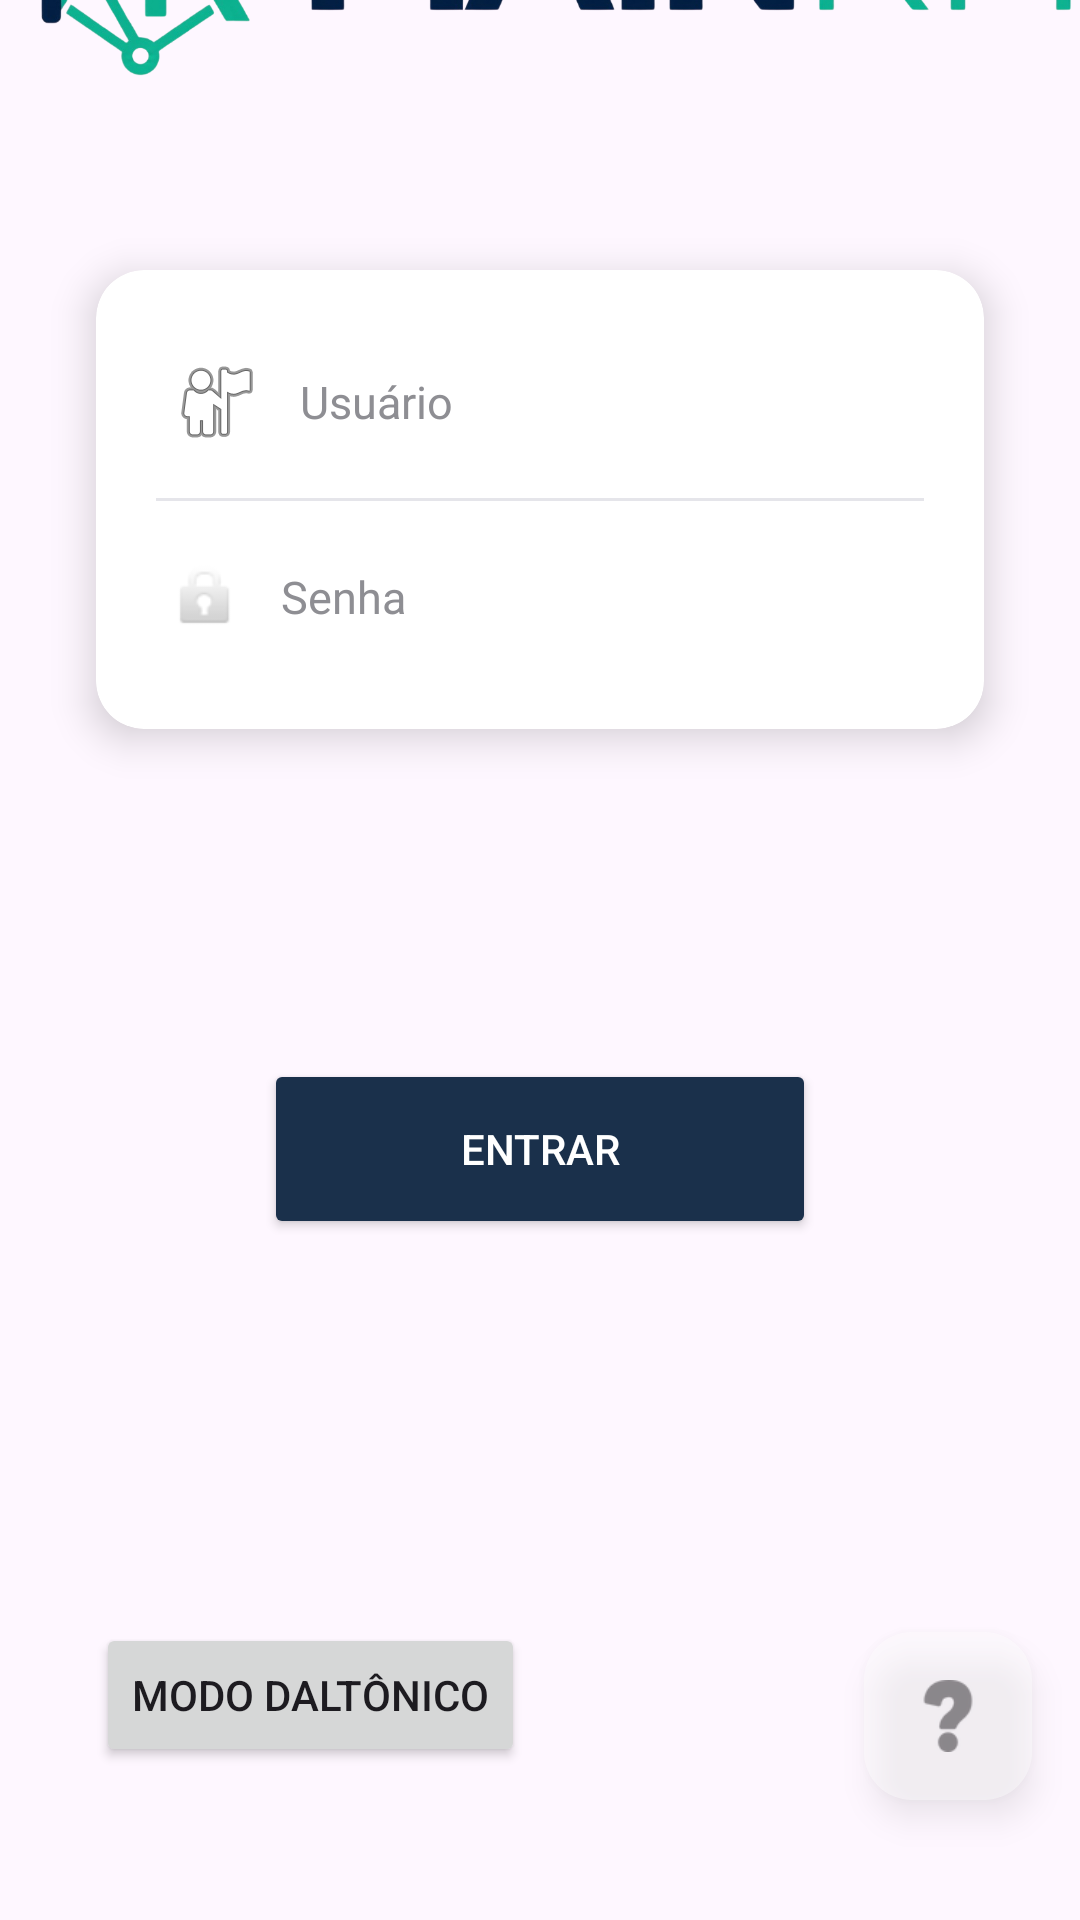

Layout XML and referenced resources for this Android screen:
<!-- AndroidManifest.xml: application theme Theme.ProjetoAndroid -->
<!-- res/layout/activity_login_daltonico.xml -->
<?xml version="1.0" encoding="utf-8"?>
<androidx.constraintlayout.widget.ConstraintLayout xmlns:android="http://schemas.android.com/apk/res/android"
    xmlns:app="http://schemas.android.com/apk/res-auto"
    xmlns:tools="http://schemas.android.com/tools"
    android:id="@+id/main"
    android:layout_width="match_parent"
    android:layout_height="match_parent"
    tools:context=".login_daltonico">

    <androidx.cardview.widget.CardView
        android:id="@+id/cvDuvida3"
        android:layout_width="match_parent"
        android:layout_height="wrap_content"
        android:layout_marginStart="32dp"
        android:layout_marginEnd="32dp"
        android:visibility="gone"
        android:elevation="16dp"
        android:translationZ="16dp"
        app:cardCornerRadius="16dp"
        app:cardElevation="16dp"
        app:layout_constraintBottom_toBottomOf="parent"
        app:layout_constraintEnd_toEndOf="parent"
        app:layout_constraintStart_toStartOf="parent"
        app:layout_constraintTop_toTopOf="parent">

        <LinearLayout
            android:layout_width="match_parent"
            android:layout_height="wrap_content"
            android:gravity="center_horizontal"
            android:orientation="vertical">

            <LinearLayout
                android:layout_width="match_parent"
                android:layout_height="wrap_content"
                android:gravity="center_horizontal"
                android:orientation="vertical">

                
                <ImageView
                    android:layout_width="40dp"
                    android:layout_height="40dp"
                    android:layout_marginBottom="8dp"
                    app:tint="#4CAF50" />

                <TextView
                    android:layout_width="match_parent"
                    android:layout_height="wrap_content"
                    android:text="@string/titulo_ajuda"
                    android:gravity="center"
                    android:lineSpacingExtra="4dp"
                    android:padding="12dp"
                    android:textSize="31sp"
                    android:textColor="#FEBE11"/>

            </LinearLayout>

            
            <TextView
                android:id="@+id/tvExibido4"
                android:layout_width="match_parent"
                android:layout_height="wrap_content"
                android:text="@string/texto_telaLogin"
                android:padding="32dp"
                android:layout_marginBottom="16dp"
                android:gravity="center"
                android:lineSpacingExtra="6dp"
                android:textColor="#212121"
                android:textSize="18sp" />

            
            <com.google.android.material.button.MaterialButton
                android:id="@+id/btEntendi4"
                android:layout_width="120dp"
                android:layout_height="50dp"
                android:layout_gravity="center_horizontal"
                android:layout_marginTop="-6dp"
                android:text="Entendi"
                android:textSize="18dp"
                android:layout_marginBottom="26dp"
                android:textColor="#FFFFFF"
                app:backgroundTint="#4CAF50"
                app:cornerRadius="20dp" />

        </LinearLayout>

    </androidx.cardview.widget.CardView>

    <FrameLayout
        android:id="@+id/frameLayout2"
        android:layout_width="364dp"
        android:layout_height="144dp"
        android:layout_marginTop="62dp"
        android:elevation="18dp"
        android:foregroundTint="#D1CDCD"
        app:barrierMargin="@dimen/material_emphasis_disabled_background"
        app:layout_constraintEnd_toEndOf="parent"
        app:layout_constraintStart_toStartOf="parent"
        app:layout_constraintTop_toBottomOf="@+id/frameLayout">

        <ImageView
            android:id="@+id/imageView3"
            android:layout_width="wrap_content"
            android:layout_height="wrap_content"
            app:srcCompat="@drawable/main_rh" />

    </FrameLayout>

    <FrameLayout
        android:id="@+id/frameLayout"
        android:layout_width="465dp"
        android:layout_height="98dp"
        android:layout_marginBottom="796dp"
        android:background="#1F3754"

        app:layout_constraintBottom_toBottomOf="parent"
        app:layout_constraintEnd_toEndOf="parent"
        app:layout_constraintHorizontal_bias="0.222"
        app:layout_constraintStart_toStartOf="parent">

    </FrameLayout>

    <androidx.cardview.widget.CardView
        android:id="@+id/cardView"
        android:layout_width="match_parent"
        android:layout_height="wrap_content"
        android:layout_marginStart="32dp"
        android:layout_marginTop="40dp"
        android:layout_marginEnd="32dp"
        app:cardBackgroundColor="@color/white"
        app:cardCornerRadius="16dp"
        app:cardElevation="8dp"
        app:cardPreventCornerOverlap="true"
        app:layout_constraintEnd_toEndOf="parent"
        app:layout_constraintStart_toStartOf="parent"
        app:layout_constraintTop_toBottomOf="@+id/frameLayout2">

        <LinearLayout
            android:layout_width="match_parent"
            android:layout_height="wrap_content"
            android:orientation="vertical"
            android:padding="20dp">

            <EditText
                android:id="@+id/edUsuario"
                android:layout_width="match_parent"
                android:layout_height="48dp"
                android:background="@android:color/transparent"
                android:drawableStart="@android:drawable/ic_menu_myplaces"
                android:drawablePadding="12dp"
                android:hint="Usuário"
                android:inputType="text"
                android:paddingStart="4dp"
                android:textColor="@color/black"
                android:textColorHint="#8E8E93"
                android:textSize="15sp" />

            <View
                android:layout_width="match_parent"
                android:layout_height="1dp"
                android:layout_marginTop="8dp"
                android:layout_marginBottom="8dp"
                android:background="#E5E5EA" />

            
            <LinearLayout
                android:layout_width="match_parent"
                android:layout_height="48dp"
                android:gravity="center_vertical"
                android:orientation="horizontal">

                <EditText
                    android:id="@+id/edSenha"
                    android:layout_width="0dp"
                    android:layout_height="match_parent"
                    android:layout_weight="1"
                    android:background="@android:color/transparent"
                    android:drawableStart="@android:drawable/ic_lock_idle_lock"
                    android:drawablePadding="12dp"
                    android:hint="Senha"
                    android:inputType="textPassword"
                    android:paddingStart="4dp"
                    android:textColor="@color/black"
                    android:textColorHint="#8E8E93"
                    android:textSize="15sp" />

                <ImageButton
                    android:id="@+id/ibOcultar"
                    android:layout_width="48dp"
                    android:layout_height="48dp"
                    android:background="?attr/selectableItemBackgroundBorderless"
                    app:srcCompat="@drawable/exibirsenha" />

            </LinearLayout>

        </LinearLayout>

    </androidx.cardview.widget.CardView>

    <Button
        android:id="@+id/btEntrar"
        android:layout_width="184dp"
        android:layout_height="60dp"
        android:layout_marginStart="1dp"
        android:layout_marginTop="110dp"
        android:layout_marginEnd="1dp"
        android:backgroundTint="#1A304B"
        android:text="Entrar"
        android:textColor="@color/white"
        app:cornerRadius="@dimen/cardview_default_elevation"
        app:layout_constraintEnd_toEndOf="parent"
        app:layout_constraintStart_toStartOf="parent"
        app:layout_constraintTop_toBottomOf="@+id/cardView"
        app:rippleColor="#230F0F" />

    <com.google.android.material.floatingactionbutton.FloatingActionButton
        android:id="@+id/fbInterrogacao"
        android:layout_width="wrap_content"
        android:layout_height="wrap_content"
        android:layout_marginEnd="16dp"
        android:layout_marginBottom="40dp"
        android:alpha ="0.4"
        android:clickable="true"
        app:backgroundTint="#FFFFFF"
        app:layout_constraintBottom_toBottomOf="parent"
        app:layout_constraintEnd_toEndOf="parent"
        app:srcCompat="@drawable/interrogacao"
        app:tint="@color/black" />

    <Button
        android:id="@+id/btnDaltonico"
        android:layout_width="wrap_content"
        android:layout_height="wrap_content"
        android:layout_marginStart="32dp"
        android:layout_marginTop="128dp"
        android:text="Modo Daltônico"
        app:layout_constraintStart_toStartOf="parent"
        app:layout_constraintTop_toBottomOf="@+id/btEntrar"
        tools:ignore="MissingConstraints" />


</androidx.constraintlayout.widget.ConstraintLayout>
<!-- resources referenced by this layout -->
<resources>
  <color name="black">#FF000000</color>
  <color name="white">#FFFFFFFF</color>
  <!-- drawable interrogacao: png bitmap (drawable, 2752 bytes) -->
  <!-- drawable main_rh: png bitmap (drawable, 256873 bytes) -->
  <string name="texto_telaLogin">
      <b>Tela de Login</b>
  
  <b>Objetivo:</b>
  Garantir que somente usuários autorizados tenham acesso às informações dos processos seletivos da organização, colocando seu usuário e senha registrado no banco de dados, você poderá ter acesso ao app.
      </string>
  <string name="titulo_ajuda">
          <b>\"ATENÇÃO!\"</b>
  
  
      </string>
  <style name="Theme.ProjetoAndroid" parent="Base.Theme.ProjetoAndroid" />
  <style name="Base.Theme.ProjetoAndroid" parent="Theme.Material3.DayNight.NoActionBar">
          
          
      </style>
</resources>
